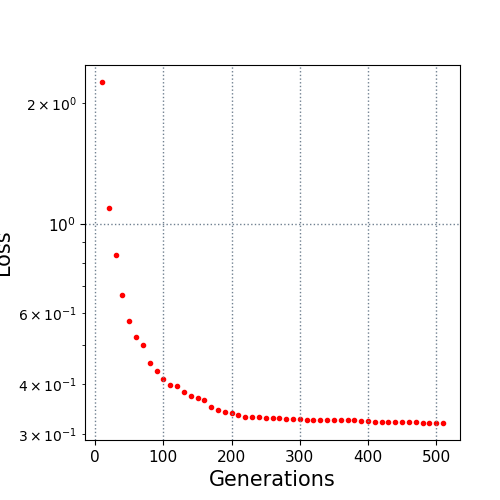

The file beside this chart, header and first rows:
10.0, 2.254407
20.0, 1.093
30.0, 0.8369
40.0, 0.6667
50.0, 0.5725
60.0, 0.5241
70.0, 0.5011
80.0, 0.4525
90.0, 0.431
100.0, 0.4119
110.0, 0.3987
120.0, 0.396
130.0, 0.3828
140.0, 0.3739
150.0, 0.3685
160.0, 0.3644
170.0, 0.3509
180.0, 0.3456
190.0, 0.3417
200.0, 0.3386
210.0, 0.3356
220.0, 0.3322
230.0, 0.3322
240.0, 0.3312
250.0, 0.3298
260.0, 0.329
270.0, 0.3289
280.0, 0.3282
290.0, 0.3279
300.0, 0.3275
310.0, 0.3263
320.0, 0.3263
330.0, 0.3263
340.0, 0.3263
350.0, 0.3256
360.0, 0.3256
370.0, 0.3252
380.0, 0.3248
390.0, 0.3241
400.0, 0.3231
410.0, 0.3228
420.0, 0.3228
430.0, 0.3227
440.0, 0.3224
450.0, 0.3221
460.0, 0.3213
470.0, 0.3213
480.0, 0.3205
490.0, 0.3202
500.0, 0.3202
510.0, 0.3202
